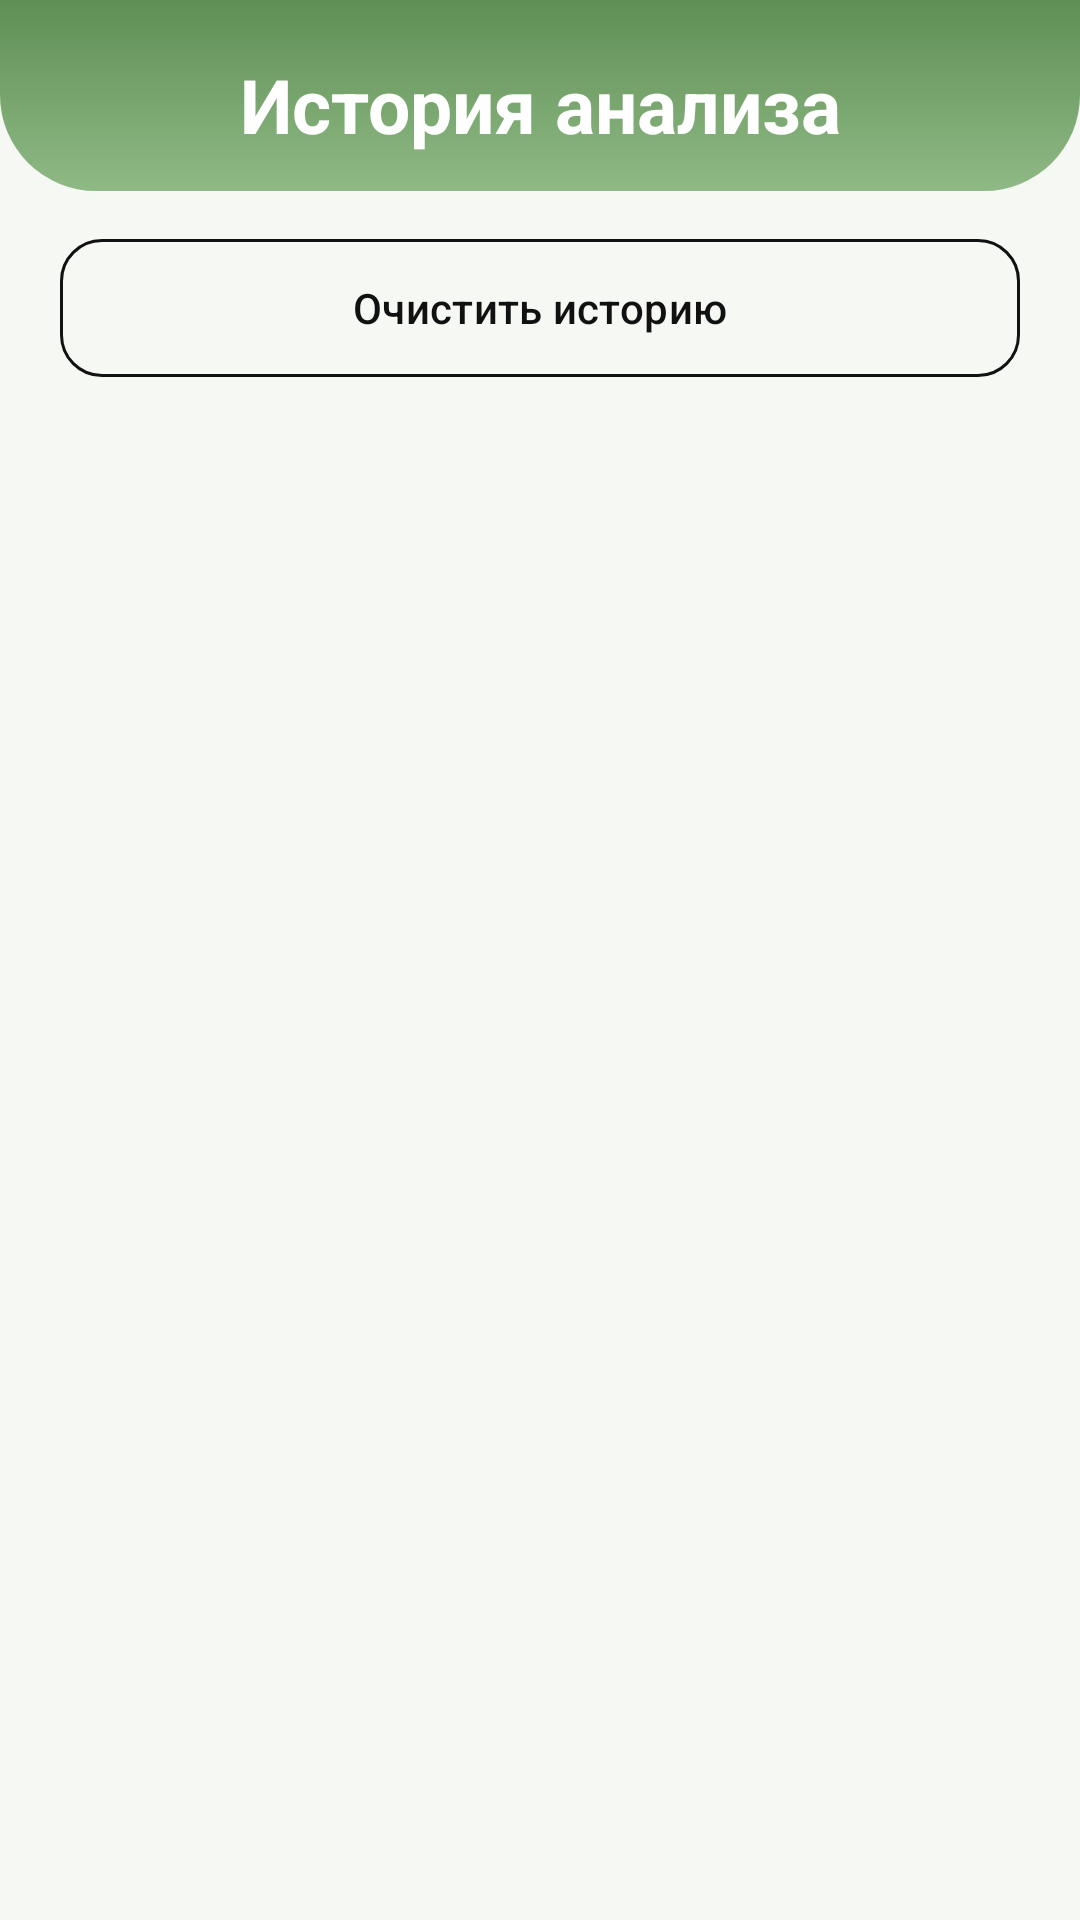

Reconstruct the res/layout file that produces this screen, plus the resources it refers to.
<!-- AndroidManifest.xml: application theme Theme.CookBookAI -->
<!-- res/layout/activity_analysis_history.xml -->
<?xml version="1.0" encoding="utf-8"?>
<androidx.constraintlayout.widget.ConstraintLayout
    xmlns:android="http://schemas.android.com/apk/res/android"
    xmlns:app="http://schemas.android.com/apk/res-auto"
    android:layout_width="match_parent"
    android:layout_height="match_parent"
    android:background="@color/bg_primary">

    <LinearLayout
        android:id="@+id/header"
        android:layout_width="0dp"
        android:layout_height="wrap_content"
        android:orientation="vertical"
        android:gravity="center"
        android:paddingStart="20dp"
        android:paddingTop="18dp"
        android:paddingEnd="20dp"
        android:paddingBottom="12dp"
        android:background="@drawable/bg_recipes_header"
        app:layout_constraintTop_toTopOf="parent"
        app:layout_constraintStart_toStartOf="parent"
        app:layout_constraintEnd_toEndOf="parent">

        <TextView
            android:layout_width="match_parent"
            android:layout_height="wrap_content"
            android:gravity="center"
            android:text="История анализа"
            android:textSize="25sp"
            android:textStyle="bold"
            android:textColor="@color/on_accent"/>
    </LinearLayout>

    
    <com.google.android.material.button.MaterialButton
        android:id="@+id/btnClear"
        android:layout_width="0dp"
        android:layout_height="54dp"
        android:text="Очистить историю"
        android:textAllCaps="false"
        android:textColor="@color/text_primary"
        android:layout_marginHorizontal="20dp"
        android:layout_marginTop="12dp"
        app:backgroundTint="@android:color/transparent"
        app:cornerRadius="14dp"
        app:strokeColor="@color/text_primary"
        app:strokeWidth="1dp"
        app:layout_constraintTop_toBottomOf="@id/header"
        app:layout_constraintStart_toStartOf="parent"
        app:layout_constraintEnd_toEndOf="parent"/>

    
    <androidx.recyclerview.widget.RecyclerView
        android:id="@+id/recyclerHistory"
        android:layout_width="0dp"
        android:layout_height="0dp"
        android:paddingStart="20dp"
        android:paddingTop="14dp"
        android:paddingEnd="20dp"
        android:paddingBottom="20dp"
        app:layout_constraintTop_toBottomOf="@id/btnClear"
        app:layout_constraintBottom_toBottomOf="parent"
        app:layout_constraintStart_toStartOf="parent"
        app:layout_constraintEnd_toEndOf="parent"/>

</androidx.constraintlayout.widget.ConstraintLayout>
<!-- resources referenced by this layout -->
<resources>
  <color name="bg_primary">#F6F8F4</color>
  <color name="on_accent">#FFFFFF</color>
  <color name="text_primary">#111111</color>
  <!-- drawable bg_recipes_header (drawable) -->
  <shape xmlns:android="http://schemas.android.com/apk/res/android">
  
      <gradient
          android:startColor="@color/accent_primary"
          android:endColor="@color/accent_dark"
          android:angle="90"/>
  
      <corners
          android:bottomLeftRadius="32dp"
          android:bottomRightRadius="32dp"/>
  
  </shape>
  <style name="Theme.CookBookAI" parent="Theme.Material3.DayNight.NoActionBar">
  
          
          <item name="colorPrimary">@color/accent_primary</item>
          <item name="colorOnPrimary">@color/on_accent</item>
  
          
          <item name="colorSecondary">@color/accent_secondary</item>
          <item name="colorOnSecondary">@color/on_accent</item>
  
          
          <item name="android:colorBackground">@color/bg_primary</item>
          <item name="colorSurface">@color/bg_primary</item>
          <item name="colorSurfaceVariant">@color/bg_secondary</item>
  
          
          <item name="android:textColorPrimary">@color/text_primary</item>
          <item name="android:textColorSecondary">@color/text_secondary</item>
  
          
          <item name="colorPrimaryContainer">@color/bg_secondary</item>
          <item name="colorOnPrimaryContainer">@color/accent_dark</item>
  
          <item name="colorSecondaryContainer">@color/bg_secondary</item>
          <item name="colorOnSecondaryContainer">@color/accent_dark</item>
  
      </style>
  <color name="accent_primary">#8FB985</color>
  <color name="accent_dark">#5F8F55</color>
  <color name="accent_secondary">#F05D7B</color>
  <color name="bg_secondary">#EFEFEF</color>
  <color name="text_secondary">#9A9A9A</color>
</resources>
